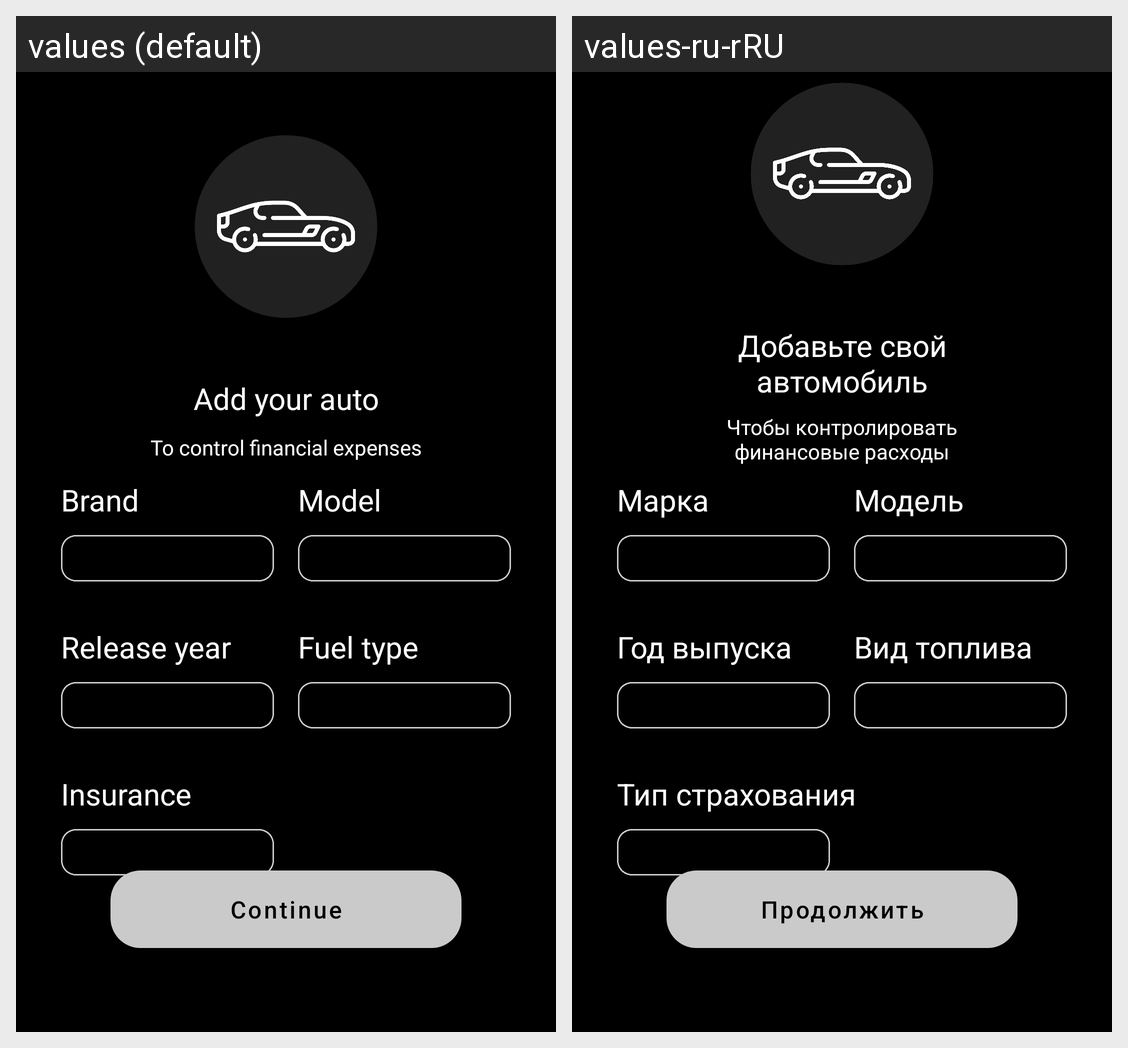

This grid shows one Android layout under two languages. Give, for every string resource on the screen, its name, the default text and each shown locale's text.
Android screen res/layout/fragment_add_auto.xml rendered under 2 locales, left to right: values (default), values-ru-rRU. Device: Nexus 5 (rendered at 1080×1920; each locale shown at half size, 540×960, under a caption strip naming it); theme Theme.AutoCost.
Strings drawn on this screen, with the default value and each locale's value (text and hints the layout hard-codes, and strings that could not be matched under every locale, appear in the picture but are not listed):

description
  values: To control financial expenses
  values-ru-rRU: Чтобы контролировать
      финансовые расходы

brand
  values: Brand
  values-ru-rRU: Марка

model
  values: Model
  values-ru-rRU: Модель

years
  values: Release year
  values-ru-rRU: Год выпуска

fuel
  values: Fuel type
  values-ru-rRU: Вид топлива

insurance
  values: Insurance
  values-ru-rRU: Тип страхования

continue_text
  values: Continue
  values-ru-rRU: Продолжить
